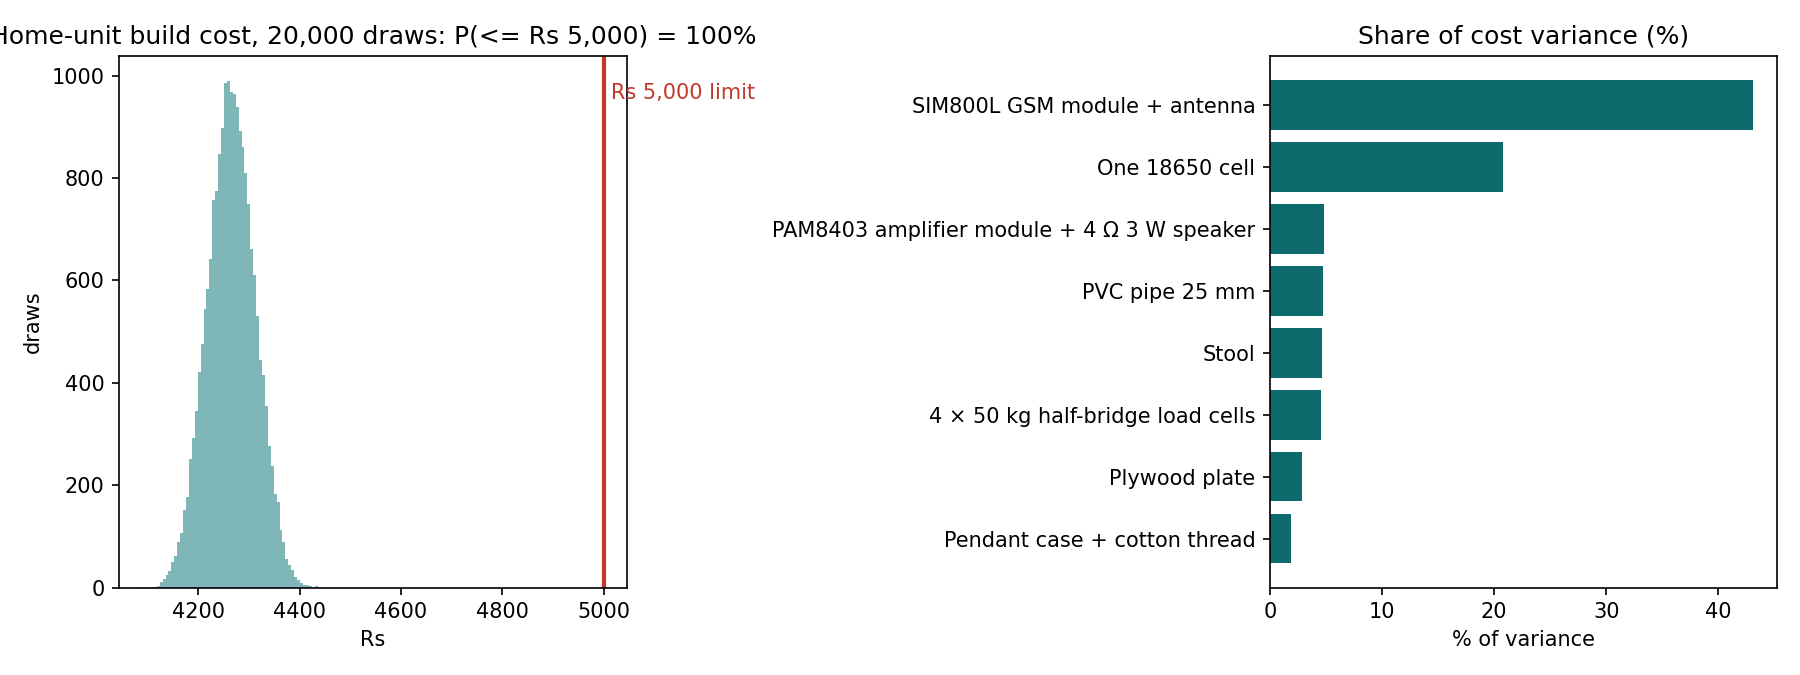

The data file committed next to this chart (first rows):
metric, value, note
parsed_total_low, 3837, Rs, sum of parsed list
guide_total_low, 3837, Rs, stated in guide
parsed_total_plan, 4695, Rs, sum of parsed list
guide_total_plan, 4695, Rs, stated in guide
P(total<=5000), 1.0, build cost only (parts)
median, 4265, Rs
p5, 4188, Rs
p95, 4343, Rs
volume_100_units_low, 2559, ASSUMPTION: bulk prices 40% lower, Rs pe…
volume_100_units_high, 2986, ASSUMPTION: bulk prices 30% lower, Rs pe…
top1_variance, 0.4313, SIM800L GSM module + antenna
top2_variance, 0.2083, One 18650 cell
top3_variance, 0.0482, PAM8403 amplifier module + 4 Ω 3 W speak…
top4_variance, 0.047, PVC pipe 25 mm
top5_variance, 0.0464, Stool
